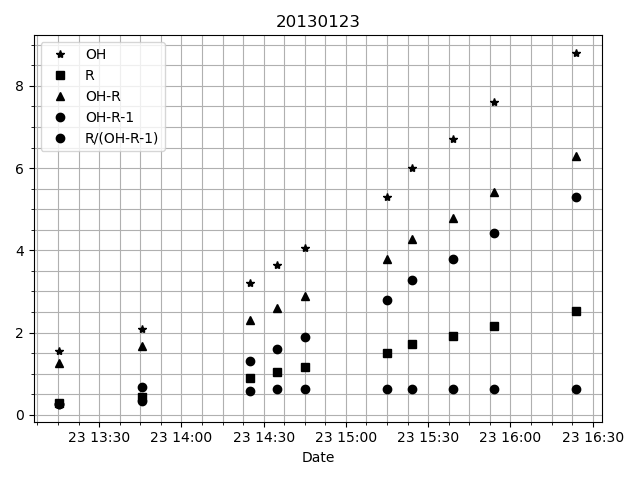

The table this chart was drawn from, first rows:
# DATE, R, OH, OH-R, OH-R-1, R/(OH-R-1)
2013-01-23 13:15:30.830000, 0.2795, 1.55, 1.27, 0.2705, 0.2613
2013-01-23 13:45:30.830000, 0.4333, 2.1, 1.667, 0.6667, 0.3323
2013-01-23 14:25:00.005000, 0.8978, 3.2, 2.302, 1.302, 0.5887
2013-01-23 14:35:00.006000, 1.043, 3.65, 2.607, 1.607, 0.6206
2013-01-23 14:45:00.004000, 1.157, 4.05, 2.893, 1.893, 0.6206
2013-01-23 15:15:00.005000, 1.514, 5.3, 3.786, 2.786, 0.6206
2013-01-23 15:24:00.005000, 1.714, 6.0, 4.286, 3.286, 0.6206
2013-01-23 15:39:00.007000, 1.914, 6.7, 4.786, 3.786, 0.6206
2013-01-23 15:54:00.017000, 2.171, 7.6, 5.429, 4.429, 0.6206
2013-01-23 16:24:00.007000, 2.514, 8.8, 6.286, 5.286, 0.6206
